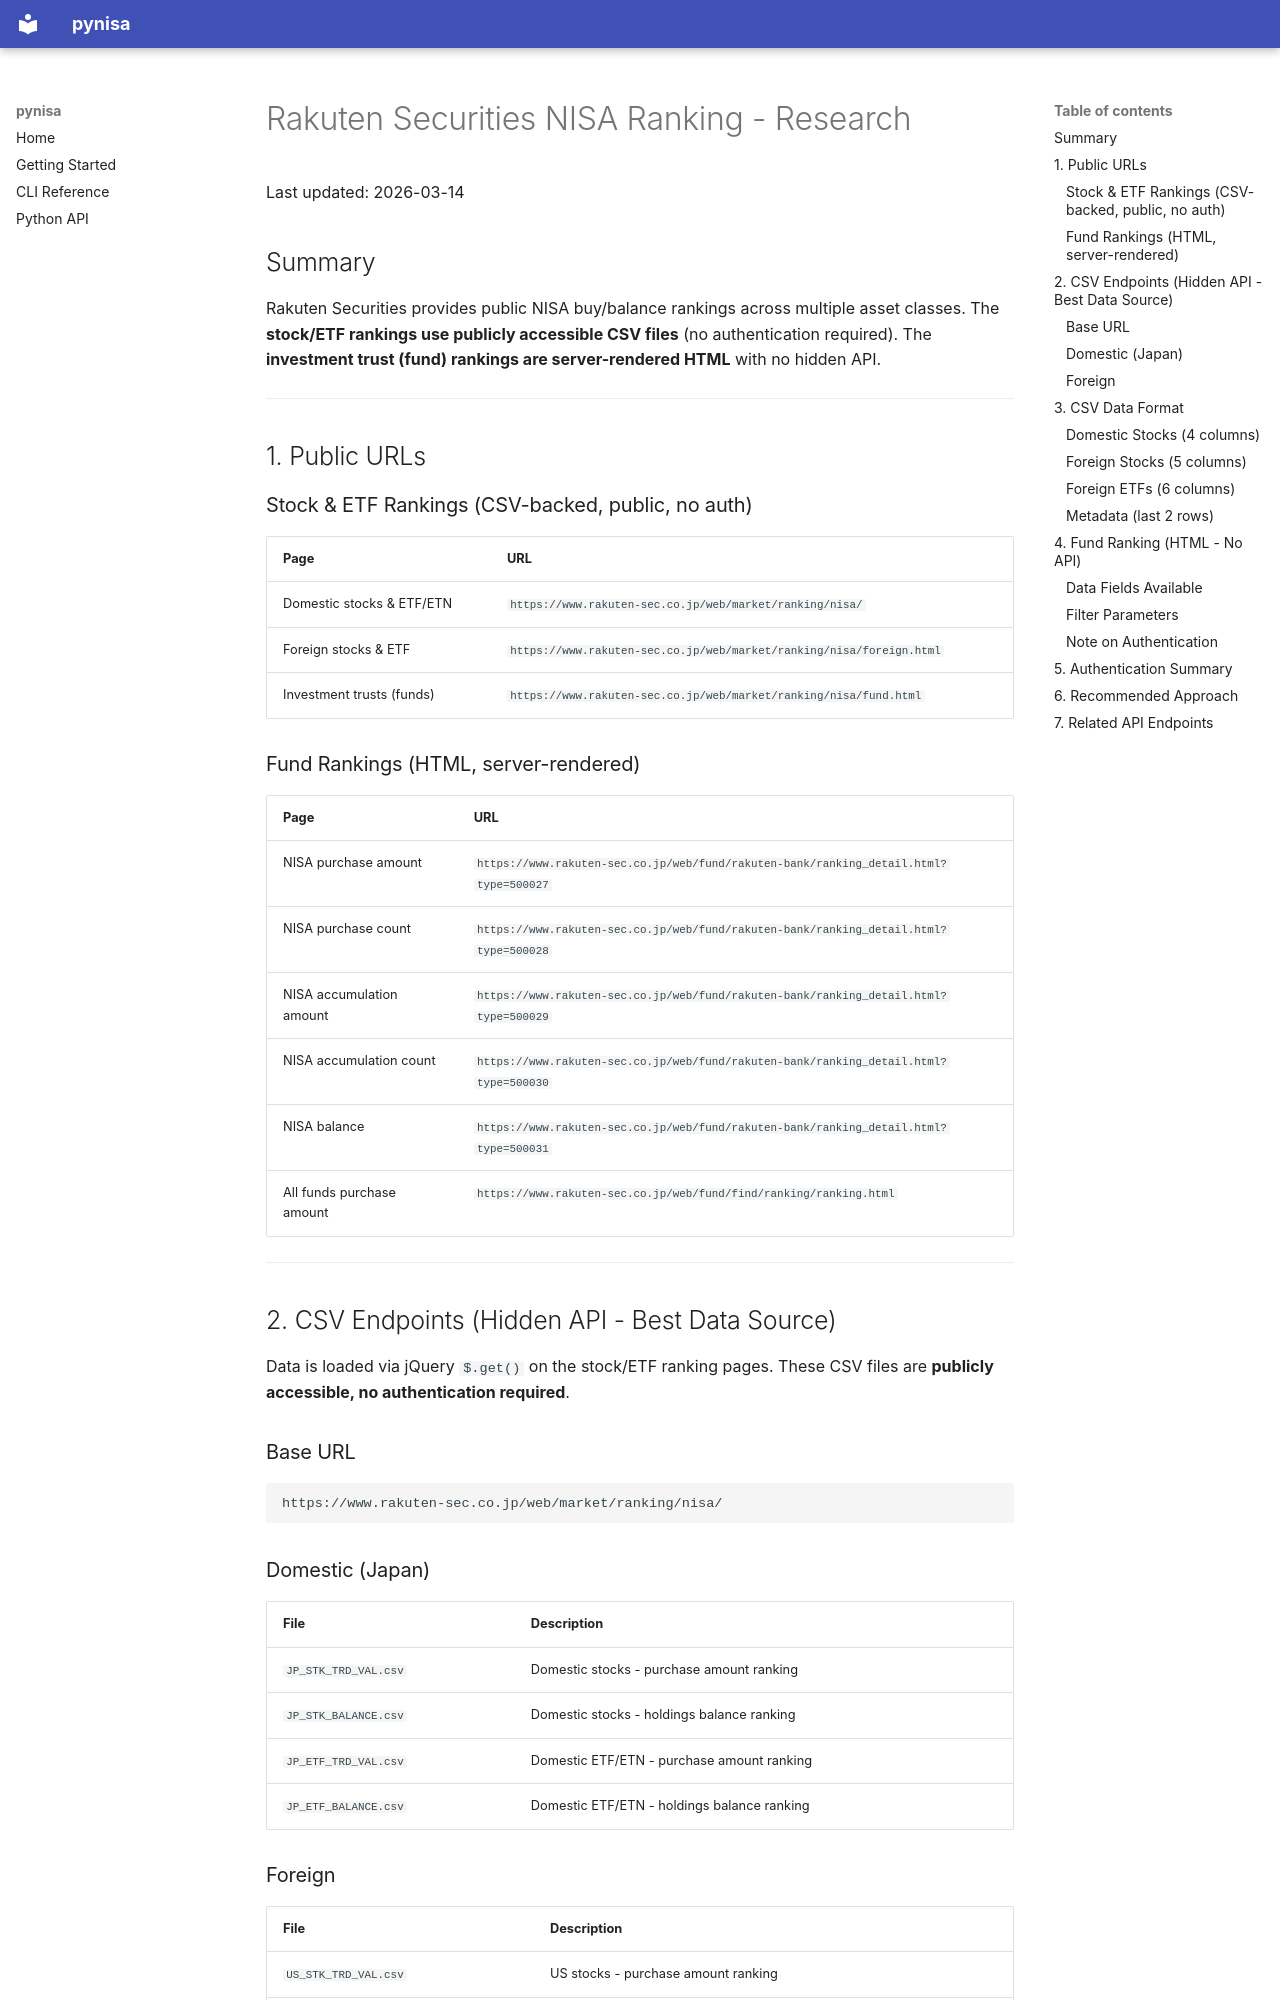

repository: obichan117/pynisa · page: research/rakuten_nisa_ranking/index.html · generator: mkdocs

# Rakuten Securities NISA Ranking - Research

Last updated: 2026-03-14

## Summary

Rakuten Securities provides public NISA buy/balance rankings across multiple asset classes.
The **stock/ETF rankings use publicly accessible CSV files** (no authentication required).
The **investment trust (fund) rankings are server-rendered HTML** with no hidden API.

---

## 1. Public URLs

### Stock & ETF Rankings (CSV-backed, public, no auth)

| Page | URL |
|------|-----|
| Domestic stocks & ETF/ETN | `https://www.rakuten-sec.co.jp/web/market/ranking/nisa/` |
| Foreign stocks & ETF | `https://www.rakuten-sec.co.jp/web/market/ranking/nisa/foreign.html` |
| Investment trusts (funds) | `https://www.rakuten-sec.co.jp/web/market/ranking/nisa/fund.html` |

### Fund Rankings (HTML, server-rendered)

| Page | URL |
|------|-----|
| NISA purchase amount | `https://www.rakuten-sec.co.jp/web/fund/rakuten-bank/ranking_detail.html?type=500027` |
| NISA purchase count | `https://www.rakuten-sec.co.jp/web/fund/rakuten-bank/ranking_detail.html?type=500028` |
| NISA accumulation amount | `https://www.rakuten-sec.co.jp/web/fund/rakuten-bank/ranking_detail.html?type=500029` |
| NISA accumulation count | `https://www.rakuten-sec.co.jp/web/fund/rakuten-bank/ranking_detail.html?type=500030` |
| NISA balance | `https://www.rakuten-sec.co.jp/web/fund/rakuten-bank/ranking_detail.html?type=500031` |
| All funds purchase amount | `https://www.rakuten-sec.co.jp/web/fund/find/ranking/ranking.html` |

---

## 2. CSV Endpoints (Hidden API - Best Data Source)

Data is loaded via jQuery `$.get()` on the stock/ETF ranking pages.
These CSV files are **publicly accessible, no authentication required**.

### Base URL

```
https://www.rakuten-sec.co.jp/web/market/ranking/nisa/
```

### Domestic (Japan)

| File | Description |
|------|-------------|
| `JP_STK_TRD_VAL.csv` | Domestic stocks - purchase amount ranking |
| `JP_STK_BALANCE.csv` | Domestic stocks - holdings balance ranking |
| `JP_ETF_TRD_VAL.csv` | Domestic ETF/ETN - purchase amount ranking |
| `JP_ETF_BALANCE.csv` | Domestic ETF/ETN - holdings balance ranking |
